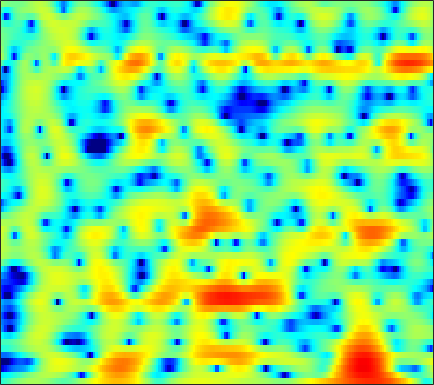

Values plotted in this chart, from the file beside it:
-4.0523, -3.6015, -2.9853, -2.3645, -1.9114, -1.3086, -0.75394, -0.35784, 0.12663, 0.55185, 0.91658, 1.1437, 1.3951, 1.5713, 1.6593, 1.7262, 1.7276, 1.68, 1.5576, 1.3545, 1.0661, 0.81132, 0.41066, -0.047148
-6.149, -6.073, -5.857, -5.52, -5.198, -4.708, -4.149, -3.706, -3.09, -2.459, -1.833, -1.366, -0.7593, -0.1843, 0.2179, 0.7212, 1.166, 1.46, 1.795, 2.056, 2.231, 2.308, 2.343, 2.291
-19.27, -17.9, -15.93, -14.32, -13.29, -12.24, -11.46, -11.04, -10.64, -10.32, -9.903, -9.421, -8.428, -7.037, -5.847, -4.205, -2.62, -1.51, -0.1965, 0.9257, 1.879, 2.481, 3.135, 3.64
-23.48, -24.15, -23.89, -21.92, -19.98, -17.46, -15.39, -14.25, -13.28, -12.91, -13.12, -13.64, -14.22, -13.29, -11.31, -8.178, -5.328, -3.488, -1.444, 0.2122, 1.541, 2.356, 3.226, 3.875
-11.8, -12.05, -12.06, -11.56, -10.88, -9.784, -8.535, -7.603, -6.448, -5.397, -4.46, -3.819, -3.017, -2.219, -1.615, -0.7919, 0.04065, 0.6652, 1.43, 2.097, 2.635, 2.949, 3.251, 3.398
-4.268, -4.15, -3.939, -3.648, -3.365, -2.924, -2.408, -1.971, -1.38, -0.7884, -0.2141, 0.201, 0.7304, 1.224, 1.563, 1.96, 2.269, 2.441, 2.574, 2.589, 2.469, 2.285, 1.897, 1.329
-2.703, -2.723, -2.674, -2.531, -2.34, -1.989, -1.526, -1.116, -0.5219, 0.1085, 0.7284, 1.175, 1.728, 2.207, 2.506, 2.814, 2.995, 3.037, 2.954, 2.694, 2.226, 1.734, 0.8563, -0.3125
-5.144, -5.805, -6.607, -7.098, -7.115, -6.579, -5.516, -4.527, -3.15, -1.808, -0.563, 0.2783, 1.265, 2.092, 2.599, 3.126, 3.483, 3.636, 3.676, 3.529, 3.173, 2.763, 2.013, 1.021
-9.616, -11.45, -14.82, -20.64, -28.85, -20.73, -14.07, -10.91, -7.763, -5.309, -3.316, -2.038, -0.5869, 0.6143, 1.366, 2.188, 2.808, 3.149, 3.443, 3.559, 3.5, 3.349, 3.012, 2.538
-10.75, -11.81, -13.09, -13.92, -14.05, -13.44, -12.12, -10.79, -8.822, -6.808, -4.911, -3.616, -2.071, -0.7362, 0.1284, 1.105, 1.884, 2.34, 2.786, 3.067, 3.2, 3.211, 3.119, 2.92
-12.07, -13.95, -17.15, -21.44, -24.03, -20.84, -16.03, -13.14, -10.02, -7.441, -5.247, -3.813, -2.148, -0.7488, 0.1497, 1.151, 1.931, 2.381, 2.816, 3.059, 3.141, 3.113, 2.974, 2.755
-9.674, -10.91, -12.5, -13.67, -13.9, -13.07, -11.3, -9.684, -7.463, -5.362, -3.469, -2.203, -0.6751, 0.6397, 1.477, 2.385, 3.054, 3.4, 3.652, 3.659, 3.413, 3.06, 2.398, 1.566
-8.742, -9.679, -10.57, -10.87, -10.63, -9.722, -8.332, -7.098, -5.391, -3.649, -1.998, -0.8241, 0.5942, 1.832, 2.635, 3.511, 4.154, 4.469, 4.634, 4.48, 3.961, 3.28, 1.881, -0.304
-13.98, -16.57, -21.68, -26.76, -22.15, -16.55, -12.86, -10.69, -8.267, -6.224, -4.426, -3.165, -1.612, -0.2186, 0.7062, 1.777, 2.653, 3.167, 3.623, 3.809, 3.715, 3.461, 2.863, 2.015
-14.82, -15.8, -17, -17.52, -17.23, -16.1, -14.66, -13.59, -12.19, -10.72, -9.143, -7.882, -6.129, -4.388, -3.13, -1.565, -0.2015, 0.6709, 1.64, 2.38, 2.897, 3.157, 3.351, 3.417
-13.04, -13.36, -13.92, -14.54, -15.07, -15.73, -16.38, -16.98, -17.93, -18.74, -18.14, -16.19, -12.71, -9.336, -7.106, -4.562, -2.472, -1.164, 0.2894, 1.449, 2.35, 2.876, 3.415, 3.796
-9.922, -10.79, -12.29, -14.06, -15.5, -17.4, -18.91, -19.62, -20.46, -21.64, -21.43, -18.73, -14.13, -10.07, -7.546, -4.778, -2.568, -1.196, 0.3005, 1.47, 2.377, 2.909, 3.453, 3.828
-5.288, -6.604, -8.812, -11.75, -14.85, -21.5, -28.31, -21.67, -16.24, -13, -10.58, -8.854, -6.713, -4.686, -3.283, -1.608, -0.2198, 0.6675, 1.628, 2.348, 2.848, 3.106, 3.329, 3.428
-0.04315, -0.8803, -2.106, -3.417, -4.327, -5.264, -5.68, -5.518, -4.858, -3.866, -2.736, -1.899, -0.8386, 0.1563, 0.8222, 1.565, 2.14, 2.432, 2.612, 2.571, 2.321, 2.001, 1.454, 0.8864
2.436, 2.028, 1.452, 0.8996, 0.5509, 0.1971, 0.01842, 0.0176, 0.1695, 0.4558, 0.857, 1.17, 1.577, 1.94, 2.137, 2.267, 2.228, 2.039, 1.551, 0.7459, -0.4564, -1.679, -3.858, -6.801
2.718, 2.421, 2.003, 1.582, 1.287, 0.9759, 0.8041, 0.7688, 0.866, 1.083, 1.356, 1.575, 1.842, 2.006, 2.035, 1.942, 1.629, 1.262, 0.5524, -0.4565, -1.803, -3.071, -5.178, -7.712
2.76, 2.357, 1.651, 0.7823, 0.08554, -0.7288, -1.188, -1.188, -0.7262, 0.05698, 0.8698, 1.412, 1.978, 2.303, 2.407, 2.337, 2.033, 1.668, 1.024, 0.1875, -0.7672, -1.544, -2.621, -3.618
3.448, 2.909, 1.703, -0.1778, -2.221, -6.462, -13.2, -12.08, -5.615, -1.8, 0.5978, 1.799, 2.819, 3.356, 3.481, 3.326, 2.89, 2.38, 1.546, 0.6413, -0.2744, -0.8996, -1.621, -2.313
3.514, 3.194, 2.451, 1.36, 0.3361, -1.091, -1.995, -1.872, -0.7177, 0.8003, 2.093, 2.819, 3.409, 3.576, 3.4, 2.783, 1.692, 0.5662, -1.344, -3.527, -5.404, -6.038, -5.784, -5.141
1.976, 1.927, 1.842, 1.701, 1.606, 1.554, 1.617, 1.782, 2.119, 2.526, 2.884, 3.064, 3.134, 2.907, 2.515, 1.618, 0.1778, -1.321, -4.14, -8.384, -14.58, -15.48, -10.63, -7.534
-1.308, -1.191, -0.8451, -0.3862, -0.004024, 0.5045, 0.9922, 1.354, 1.803, 2.204, 2.545, 2.727, 2.843, 2.763, 2.563, 2.084, 1.35, 0.643, -0.4596, -1.58, -2.485, -2.895, -3.059, -3.007
-9.697, -8.433, -6.355, -4.578, -3.533, -2.452, -1.576, -1.02, -0.3253, 0.3482, 0.9923, 1.446, 1.96, 2.364, 2.558, 2.678, 2.641, 2.504, 2.236, 1.875, 1.487, 1.182, 0.7725, 0.33
-13.53, -11.44, -8.886, -7.196, -6.429, -5.833, -5.52, -5.278, -4.692, -3.688, -2.375, -1.334, -0.02193, 1.109, 1.806, 2.524, 3.01, 3.243, 3.384, 3.358, 3.18, 2.959, 2.545, 2.012
-5.167, -5.519, -5.933, -6.446, -7.104, -8.533, -11.11, -14.18, -17.92, -12.66, -7.545, -4.821, -2.107, -0.1096, 1.042, 2.227, 3.058, 3.498, 3.851, 3.978, 3.89, 3.698, 3.272, 2.664
-2.664, -3.205, -3.928, -4.772, -5.51, -6.707, -8.091, -9.037, -9.331, -7.881, -5.523, -3.732, -1.62, 0.09146, 1.143, 2.268, 3.091, 3.53, 3.9, 4.028, 3.932, 3.712, 3.223, 2.494
-2.568, -2.98, -3.506, -3.969, -4.25, -4.514, -4.558, -4.438, -3.991, -3.243, -2.234, -1.397, -0.2591, 0.7964, 1.504, 2.287, 2.899, 3.223, 3.491, 3.562, 3.438, 3.209, 2.721, 1.998
-4.215, -4.703, -5.247, -5.535, -5.565, -5.315, -4.797, -4.243, -3.375, -2.398, -1.393, -0.6542, 0.2621, 1.085, 1.609, 2.173, 2.576, 2.777, 2.909, 2.911, 2.785, 2.616, 2.284, 1.832
-7.501, -8.739, -10.11, -10.88, -10.76, -9.63, -7.91, -6.474, -4.63, -2.93, -1.474, -0.5278, 0.505, 1.312, 1.751, 2.152, 2.313, 2.324, 2.196, 1.986, 1.762, 1.64, 1.549, 1.542
-11.54, -14.18, -18.92, -28.35, -31.51, -18.05, -12.02, -8.86, -5.565, -3.041, -1.085, 0.06949, 1.244, 2.02, 2.352, 2.467, 2.216, 1.784, 0.9113, -0.2166, -1.277, -1.707, -1.409, -0.3674
-14.2, -18.42, -24.6, -22.64, -19.05, -14.36, -10.27, -7.582, -4.539, -2.104, -0.2207, 0.8771, 1.962, 2.596, 2.804, 2.67, 2.079, 1.235, -0.5553, -3.556, -9.267, -21.39, -11.16, -4.016
-11.34, -13.01, -14.63, -13.98, -12.41, -9.88, -7.361, -5.64, -3.578, -1.832, -0.4108, 0.4288, 1.234, 1.706, 1.843, 1.758, 1.344, 0.8589, -0.01369, -1.011, -1.865, -2.123, -1.634, -0.4434
-7.612, -7.905, -8.101, -7.859, -7.358, -6.352, -5.08, -4.055, -2.713, -1.532, -0.5395, 0.02021, 0.5124, 0.7372, 0.7208, 0.5377, 0.2117, -0.02907, -0.2498, -0.2825, -0.07165, 0.231, 0.7809, 1.428
-6.081, -6.481, -6.798, -6.89, -6.603, -5.725, -4.398, -3.276, -1.86, -0.6249, 0.2734, 0.709, 0.9377, 0.7161, 0.2554, -0.7673, -2.054, -2.973, -3.455, -2.68, -1.187, -0.02595, 1.312, 2.34
-5.98, -7.059, -9.428, -13.02, -14.9, -11.14, -6.547, -3.965, -1.413, 0.377, 1.532, 2.035, 2.211, 1.764, 0.9697, -0.9268, -4.288, -8.746, -17.91, -7.609, -2.372, -0.02722, 2.017, 3.25
-6.259, -6.907, -8.313, -9.745, -9.978, -8.269, -5.519, -3.57, -1.405, 0.2028, 1.333, 1.884, 2.244, 2.2, 1.91, 1.257, 0.4278, -0.1233, -0.4018, 0.01753, 0.8776, 1.563, 2.298, 2.708
-6.121, -5.98, -5.76, -5.411, -4.964, -4.122, -3.051, -2.178, -1.039, -0.006558, 0.8422, 1.338, 1.797, 2.06, 2.129, 2.106, 2.003, 1.911, 1.836, 1.807, 1.804, 1.789, 1.687, 1.445
-6.433, -5.983, -5.297, -4.563, -3.975, -3.117, -2.209, -1.523, -0.6369, 0.1786, 0.8912, 1.345, 1.833, 2.178, 2.355, 2.48, 2.501, 2.463, 2.334, 2.126, 1.835, 1.552, 1.089, 0.5187
-7.631, -6.989, -6.059, -5.023, -4.221, -3.137, -2.079, -1.319, -0.3666, 0.4781, 1.212, 1.679, 2.197, 2.578, 2.78, 2.934, 2.958, 2.89, 2.678, 2.337, 1.86, 1.405, 0.6713, -0.2133
-10.72, -9.802, -8.304, -6.627, -5.368, -3.807, -2.381, -1.417, -0.2732, 0.725, 1.562, 2.087, 2.652, 3.072, 3.284, 3.445, 3.456, 3.359, 3.101, 2.674, 2.062, 1.471, 0.4801, -0.7729
-20.83, -16.79, -12.21, -8.898, -6.923, -4.733, -2.914, -1.745, -0.4031, 0.7188, 1.64, 2.211, 2.809, 3.243, 3.463, 3.623, 3.64, 3.559, 3.322, 2.913, 2.31, 1.719, 0.6995, -0.6337
-14.91, -13.59, -11.2, -8.809, -7.144, -5.112, -3.332, -2.142, -0.7531, 0.3761, 1.288, 1.825, 2.374, 2.74, 2.925, 3.055, 3.086, 3.056, 2.92, 2.681, 2.313, 1.932, 1.262, 0.3799
-9.178, -9.834, -9.756, -8.718, -7.465, -5.552, -3.684, -2.431, -1.025, 0.105, 0.9187, 1.327, 1.645, 1.73, 1.691, 1.598, 1.539, 1.556, 1.665, 1.817, 1.913, 1.894, 1.746, 1.463
-8.357, -13.05, -24.06, -14.05, -9.648, -6.023, -3.575, -2.163, -0.6699, 0.4309, 1.109, 1.337, 1.176, 0.4868, -0.3973, -1.819, -2.784, -2.602, -1.306, 0.1029, 1.101, 1.545, 1.787, 1.801
-0.9163, -2.885, -4.755, -5.371, -5.17, -4.523, -3.605, -2.693, -1.206, 0.1461, 1.11, 1.468, 1.27, 0.1425, -1.574, -5.651, -13.16, -10.5, -3.991, -0.7584, 0.6998, 1.012, 0.4712, -1.005
2.174, 0.7258, -1.328, -3.73, -6.039, -10.65, -16.75, -12.88, -6.942, -3.366, -1.227, -0.2511, 0.4194, 0.4922, 0.2931, -0.1576, -0.4036, -0.2867, 0.2524, 0.7954, 0.9438, 0.6082, -0.5985, -2.98
1.188, 0.1046, -1.565, -3.473, -5.064, -7.142, -8.247, -7.907, -6.307, -4.554, -3.09, -2.265, -1.452, -0.9036, -0.6098, -0.3256, -0.05791, 0.1461, 0.4022, 0.6065, 0.7027, 0.6647, 0.5061, 0.3557
0.2717, -0.3698, -1.283, -2.212, -2.869, -3.582, -4.025, -4.143, -4.052, -3.776, -3.411, -3.124, -2.745, -2.365, -2.081, -1.648, -1.191, -0.8289, -0.3592, 0.09071, 0.4977, 0.7792, 1.112, 1.427
-0.2005, -0.5796, -1.106, -1.623, -1.984, -2.422, -2.802, -3.041, -3.34, -3.614, -3.903, -4.098, -4.296, -4.314, -4.143, -3.629, -2.857, -2.18, -1.238, -0.349, 0.4376, 0.9558, 1.55, 2.034
-0.6758, -1.035, -1.483, -1.839, -2.035, -2.247, -2.461, -2.682, -3.108, -3.766, -4.742, -5.733, -7.372, -9.003, -9.434, -8.186, -5.803, -4.052, -2.054, -0.4767, 0.7412, 1.452, 2.188, 2.722
-2.084, -2.942, -3.787, -3.991, -3.741, -3.149, -2.61, -2.382, -2.397, -2.883, -3.934, -5.235, -7.985, -12.57, -15.95, -11.25, -6.191, -3.597, -1.111, 0.6386, 1.864, 2.515, 3.089, 3.4
-4.802, -8.207, -15.82, -13.83, -8.851, -5.029, -2.859, -1.846, -1.08, -0.8134, -0.9325, -1.192, -1.648, -1.962, -1.883, -1.272, -0.2065, 0.6859, 1.78, 2.641, 3.21, 3.437, 3.466, 3.195
-2.281, -3.741, -5.291, -5.339, -4.457, -2.967, -1.699, -0.9632, -0.2619, 0.21, 0.5201, 0.7005, 0.9371, 1.21, 1.461, 1.873, 2.32, 2.642, 2.979, 3.145, 3.079, 2.844, 2.259, 1.304
0.9776, 0.5042, -0.02898, -0.3784, -0.5184, -0.5952, -0.5924, -0.587, -0.5478, -0.4466, -0.2192, 0.03624, 0.4922, 1.03, 1.438, 1.953, 2.364, 2.573, 2.686, 2.565, 2.172, 1.675, 0.7217, -0.5775
